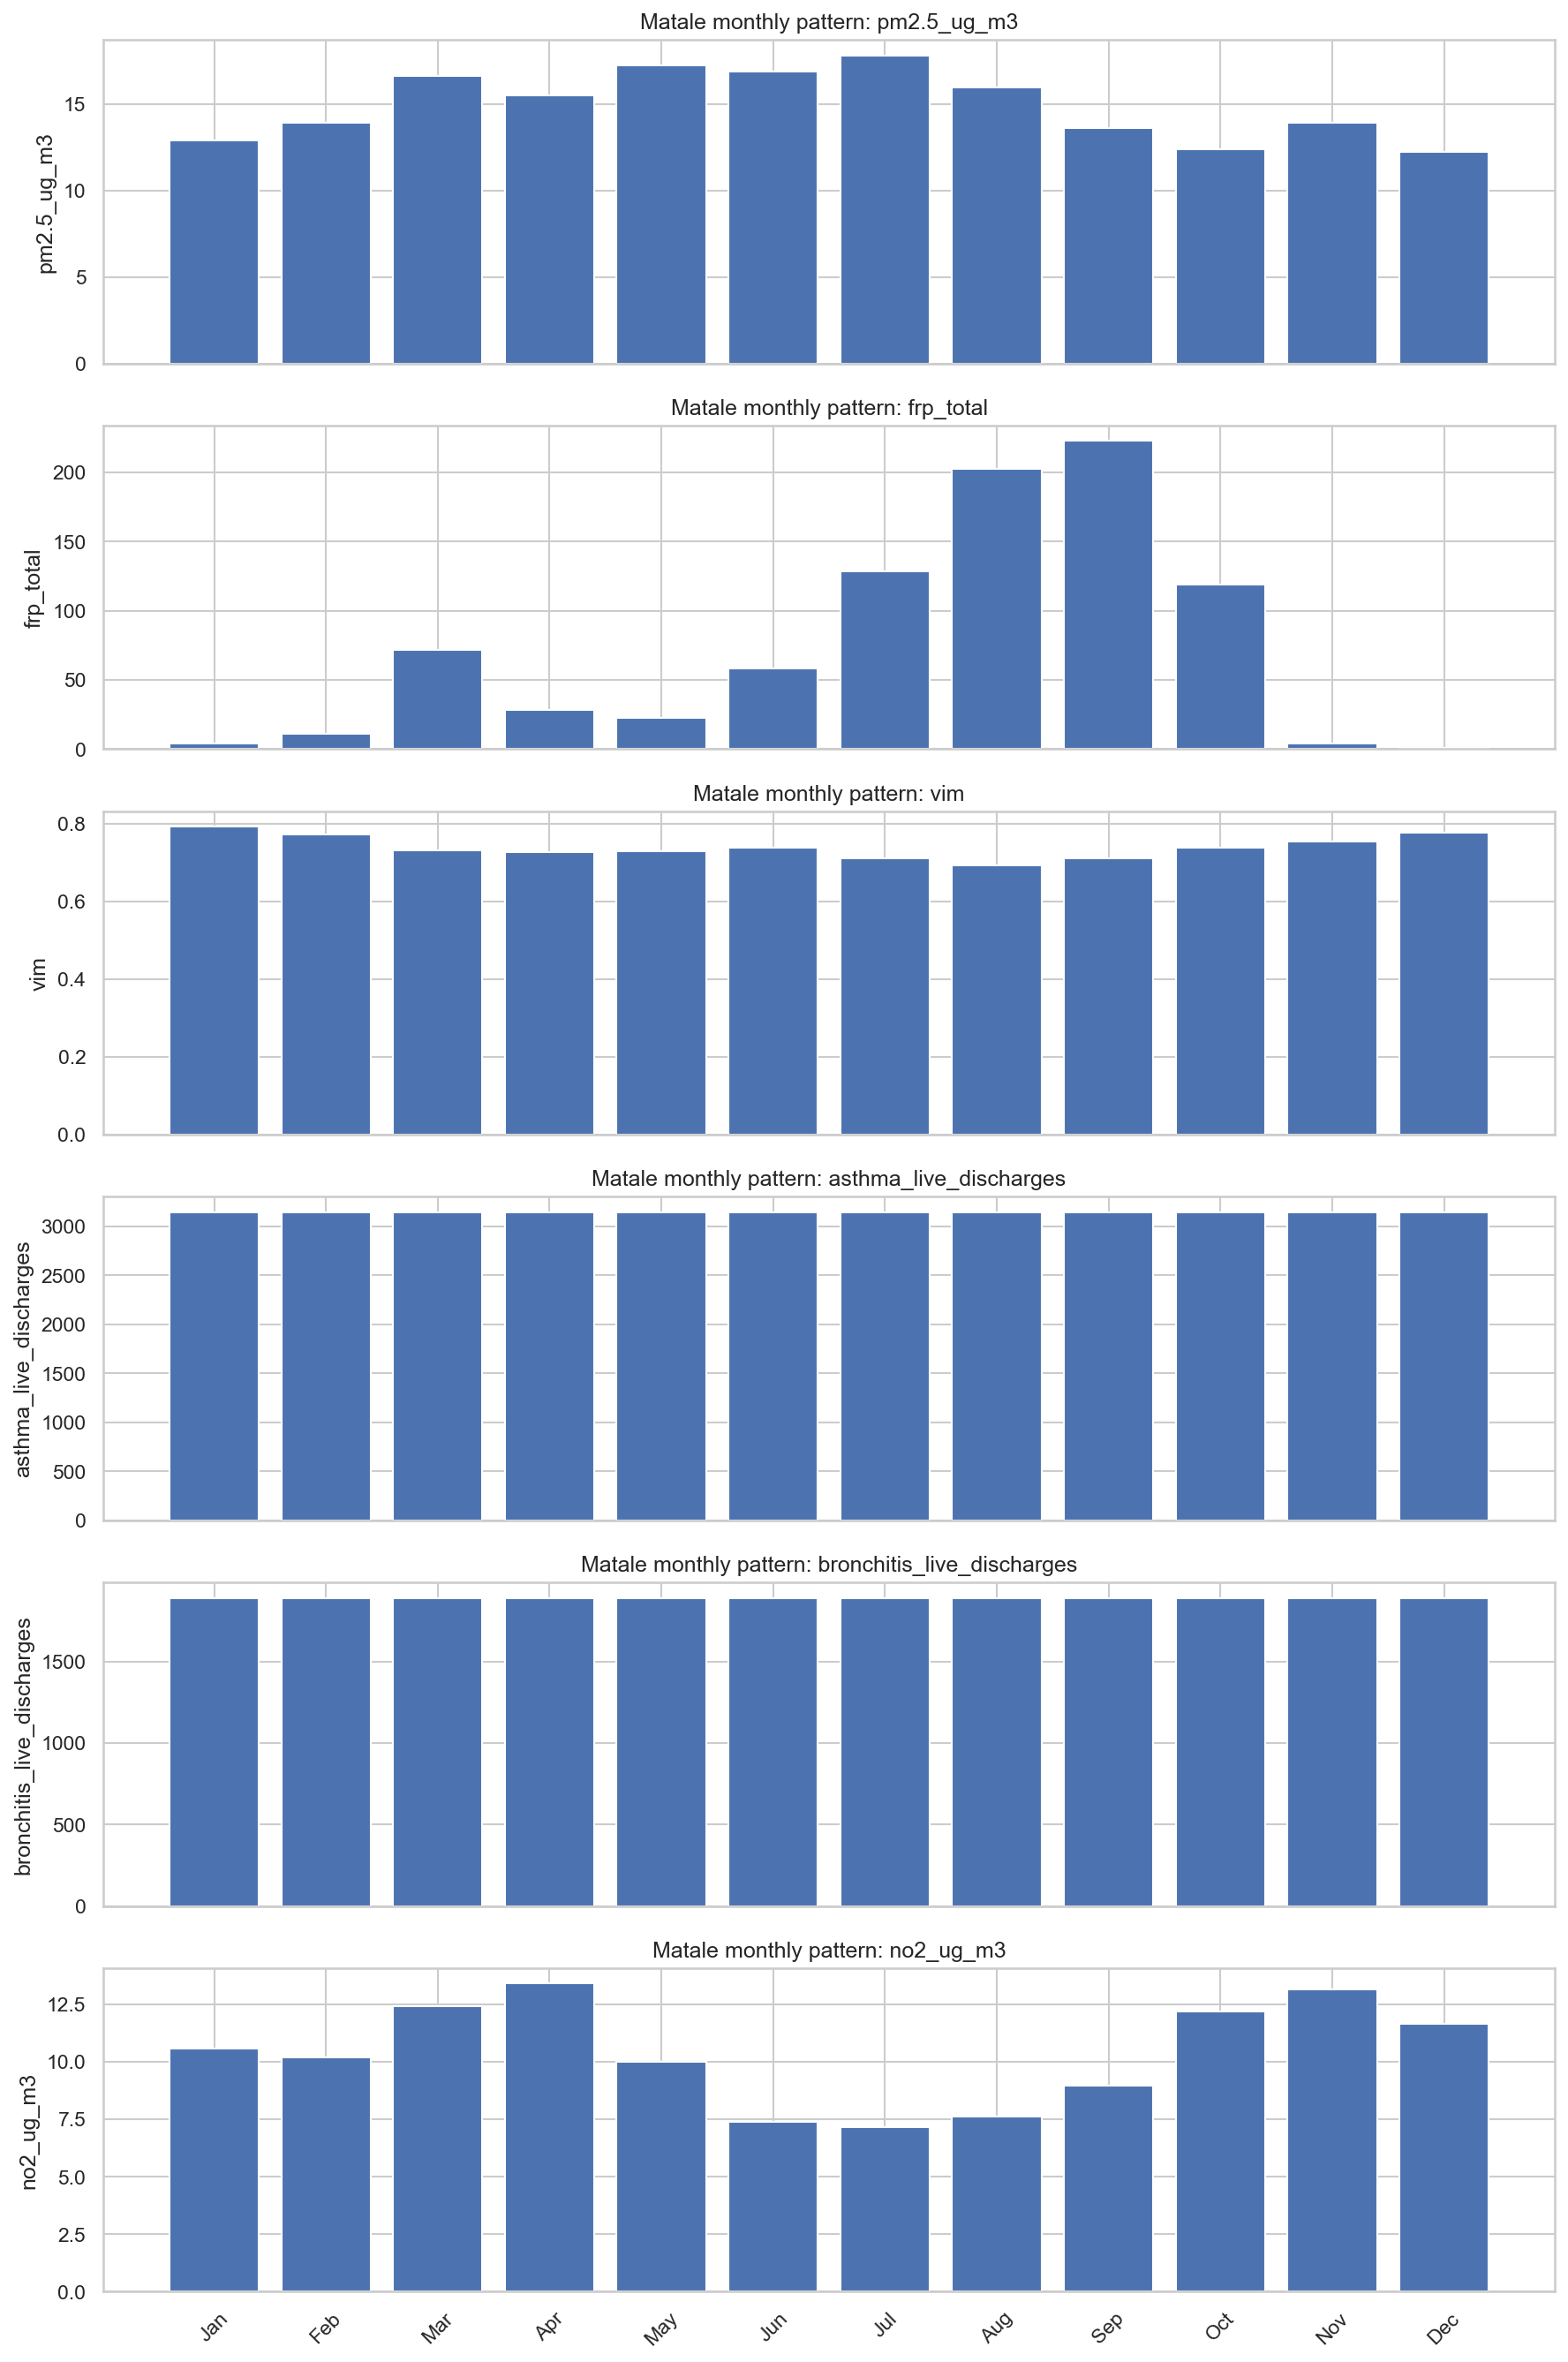

The data file committed next to this chart (first rows):
month, pm2.5_ug_m3, frp_total, vim, asthma_live_discharges, bronchitis_live_discharges, no2_ug_m3
January, 12.9, 3.731, 0.793, 3145, 1890, 10.57
February, 13.9, 11.24, 0.7722, 3145, 1890, 10.19
March, 16.59, 71.48, 0.7317, 3145, 1890, 12.42
April, 15.49, 28.26, 0.7271, 3145, 1890, 13.4
May, 17.21, 22.22, 0.7304, 3145, 1890, 9.987
June, 16.89, 57.97, 0.7388, 3145, 1890, 7.374
July, 17.81, 128.3, 0.7115, 3145, 1890, 7.169
August, 15.95, 202.7, 0.6942, 3145, 1890, 7.62
September, 13.58, 222.7, 0.7107, 3145, 1890, 8.954
October, 12.36, 118.7, 0.739, 3145, 1890, 12.2
November, 13.89, 3.808, 0.7548, 3145, 1890, 13.13
December, 12.22, 0.5709, 0.7775, 3145, 1890, 11.67
